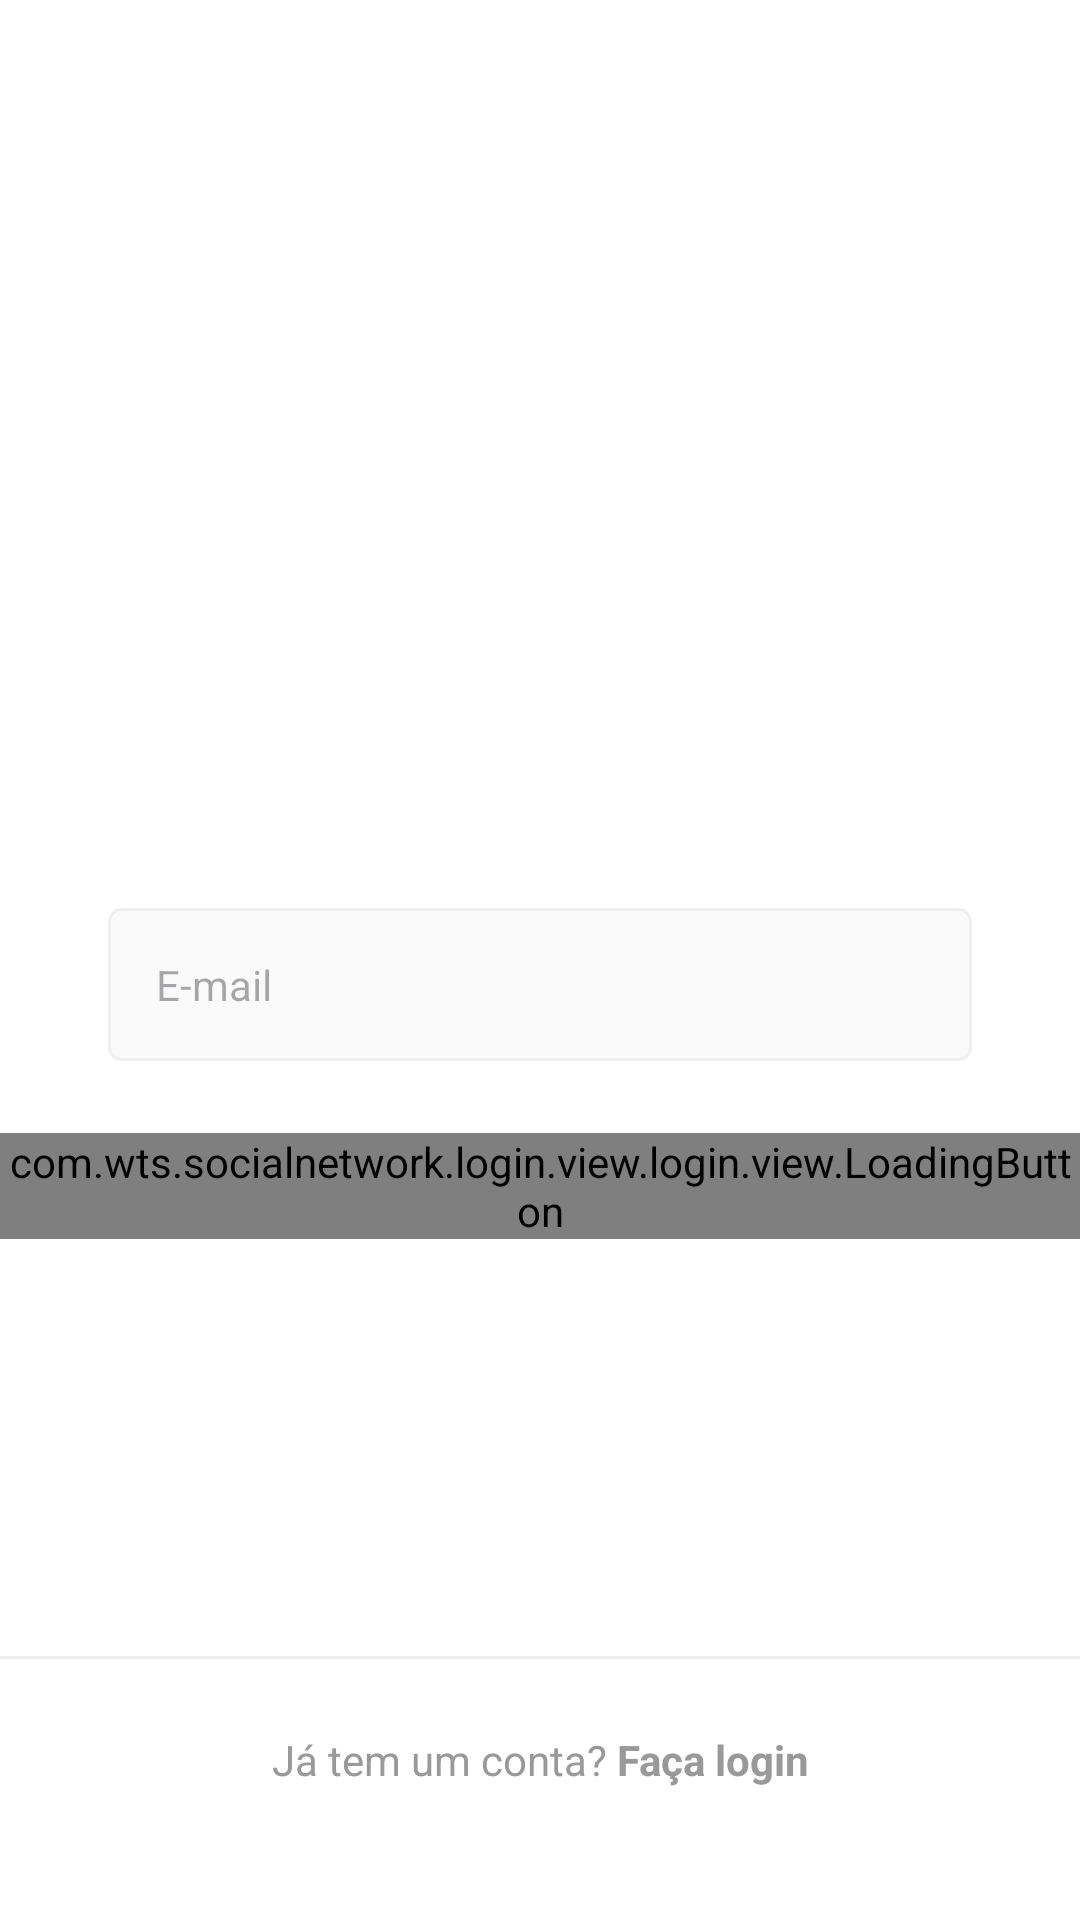

Produce the Android XML layout that renders to this screen, including the resource entries it uses.
<!-- AndroidManifest.xml: application theme Theme.SocialNetWork -->
<!-- res/layout/fragment_register_email.xml -->
<?xml version="1.0" encoding="utf-8"?>
<androidx.constraintlayout.widget.ConstraintLayout xmlns:android="http://schemas.android.com/apk/res/android"
    xmlns:app="http://schemas.android.com/apk/res-auto"
    android:id="@+id/main"
    android:layout_width="match_parent"
    android:layout_height="match_parent"
    android:background="@color/white">

    <ScrollView
        android:layout_width="match_parent"
        android:layout_height="wrap_content"
        app:layout_constraintEnd_toEndOf="parent"
        app:layout_constraintStart_toStartOf="parent"
        app:layout_constraintTop_toTopOf="parent"
        app:layout_constraintBottom_toBottomOf="parent"
        app:layout_constraintVertical_bias="0.4">

        <LinearLayout
            android:layout_width="match_parent"
            android:layout_height="wrap_content"
            android:paddingBottom="70dp"
            android:orientation="vertical">

            <ImageView
                android:id="@+id/login_img_icon"
                android:layout_marginBottom="48dp"
                android:src="@drawable/photo_icon"
                android:layout_gravity="center_horizontal"
                android:layout_width="150dp"
                android:layout_height="150dp"
                android:contentDescription="@null"/>

            <com.google.android.material.textfield.TextInputLayout
                android:id="@+id/register_edit_email_input"
                style="@style/Theme.SocialNetWork.FormEditTextInput"
                app:hintEnabled="false">

                <com.google.android.material.textfield.TextInputEditText
                    android:id="@+id/register_edit_email"
                    style="@style/Theme.SocialNetWork.FormEditText"
                    android:hint="@string/email"
                    android:inputType="textEmailAddress"
                    android:autofillHints="@null"/>
            </com.google.android.material.textfield.TextInputLayout>


            <com.wts.socialnetwork.login.view.login.view.LoadingButton
                android:id="@+id/register_btn_next"
                android:layout_width="match_parent"
                android:layout_height="wrap_content"
                app:text="@string/next"/>

        </LinearLayout>
    </ScrollView>

    <View
        android:background="@color/gray_dark"
        android:layout_width="match_parent"
        app:layout_constraintStart_toStartOf="parent"
        app:layout_constraintEnd_toEndOf="parent"
        app:layout_constraintBottom_toTopOf="@id/register_txt_login"
        android:layout_height="1dp"/>


    <TextView
        android:id="@+id/register_txt_login"
        android:text="@string/already_has_account"
        app:layout_constraintBottom_toBottomOf="parent"
        app:layout_constraintStart_toStartOf="parent"
        app:layout_constraintEnd_toEndOf="parent"
        android:layout_width="match_parent"
        android:textAlignment="center"
        android:background="@color/white"
        android:layout_marginStart="0dp"
        android:layout_marginEnd="0dp"
        android:layout_marginBottom="20dp"
        android:padding="24dp"
        style="@style/Theme.SocialNetWork.TextViewBase"/>


</androidx.constraintlayout.widget.ConstraintLayout>
<!-- resources referenced by this layout -->
<resources>
  <color name="gray_dark">#EFEFEF</color>
  <color name="white">#FFFFFFFF</color>
  <string name="already_has_account">Já tem um conta? <b>Faça login</b></string>
  <string name="email">E-mail</string>
  <string name="next">Avançar</string>
  <style name="Theme.SocialNetWork.FormEditText">
          <item name="android:layout_width">match_parent</item>
          <item name="android:layout_height">wrap_content</item>
          <item name="android:padding">16dp</item>
          <item name="android:layout_marginBottom">4dp</item>
          <item name="android:background">@drawable/edit_text_background</item>
      </style>
  <style name="Theme.SocialNetWork.FormEditTextInput" parent="Widget.Material3.TextInputLayout.OutlinedBox">
          <item name="android:layout_width">match_parent</item>
          <item name="android:layout_height">wrap_content</item>
          <item name="android:layout_marginStart">36dp</item>
          <item name="android:layout_marginEnd">36dp</item>
          <item name="android:layout_marginBottom">20dp</item>
      </style>
  <style name="Theme.SocialNetWork.TextViewBase" parent="Theme.SocialNetWork.FormContainer">
          <item name="android:textColor">@color/gray_text</item>
          <item name="android:layout_width">wrap_content</item>
          <item name="android:layout_height">wrap_content</item>
  
      </style>
  <style name="Theme.SocialNetWork" parent="Base.Theme.SocialNetWork" />
  <!-- drawable edit_text_background (drawable) -->
  <?xml version="1.0" encoding="utf-8"?>
  <shape xmlns:android="http://schemas.android.com/apk/res/android">
      <stroke android:color="@color/gray_dark" android:width="1dp"/>
      <corners android:radius="4dp"/>
      <solid android:color="@color/gray"/>
  
  </shape>
  <style name="Theme.SocialNetWork.FormContainer">
          <item name="android:layout_marginStart">36dp</item>
          <item name="android:layout_marginEnd">36dp</item>
      </style>
  <color name="gray_text">#999999</color>
  <style name="Base.Theme.SocialNetWork" parent="Theme.Material3.DayNight.NoActionBar">
          
          <item name="colorPrimary">@color/black</item>
          <item name="colorOnPrimaryContainer">@color/gray_dark</item>
          <item name="colorOnPrimary">@color/white</item>
          
          <item name="colorSecondary">@color/black</item>
          <item name="colorSecondaryContainer">@color/blue_disabled</item>
          <item name="colorOnSecondary">@color/black</item>
          
          <item name="android:statusBarColor" tools:targetApi="1">?attr/colorSecondary</item>
      </style>
  <color name="gray">#FAFAFA</color>
  <color name="black">#FF000000</color>
  <color name="blue_disabled">#C3E0FA</color>
</resources>
